Run: headless pygame with SDL's dummy video driver; simulated clock (each Clock.tick advances the game by its frame time, no real sleeping); random seed 0; keys injected as events and as key.get_pressed() state; mouse plan: one left click at the window centre at the start of phase 2, then a move to the lower-right quarter at the start of phase 3.
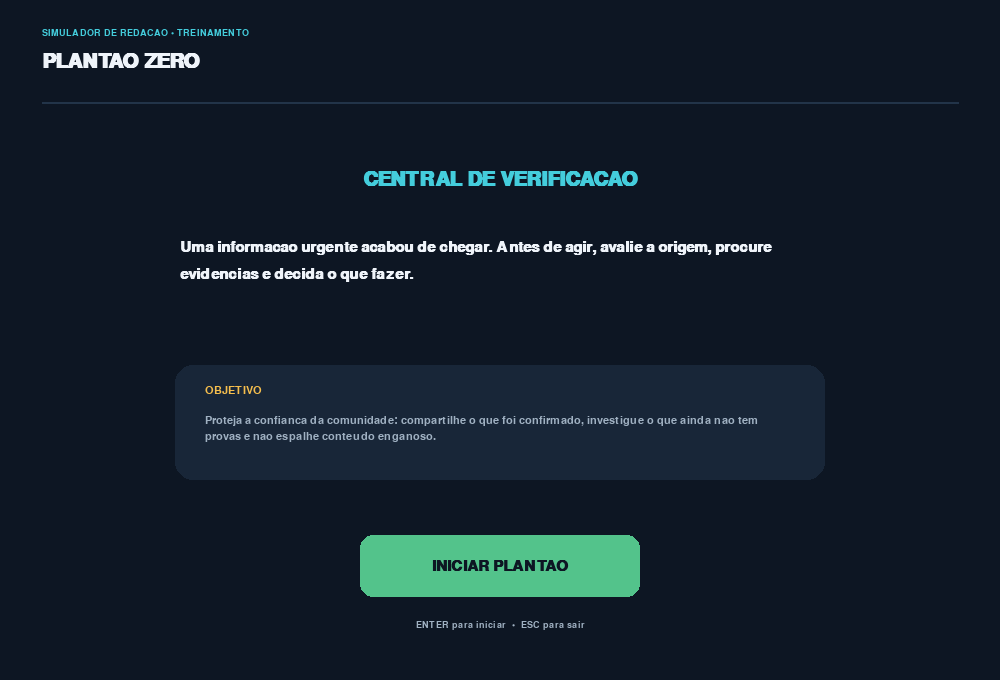
Frame 1 of 4 · flips 1–60 · no input
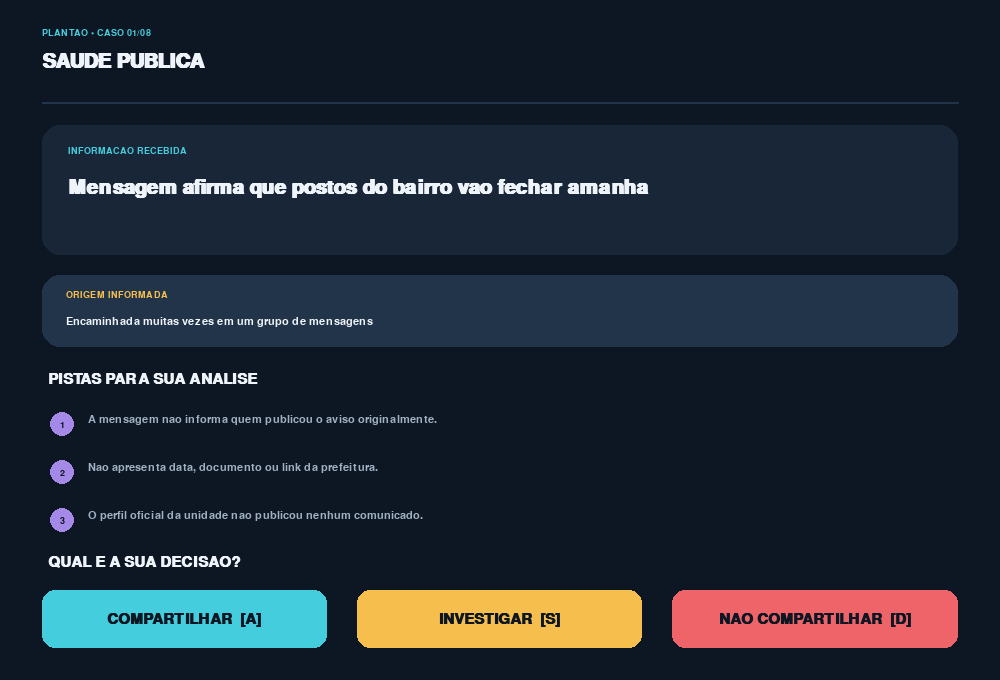
Frame 2 of 4 · flips 61–180 · clicked the window centre · tapped SPACE, RETURN · held RIGHT (→), D
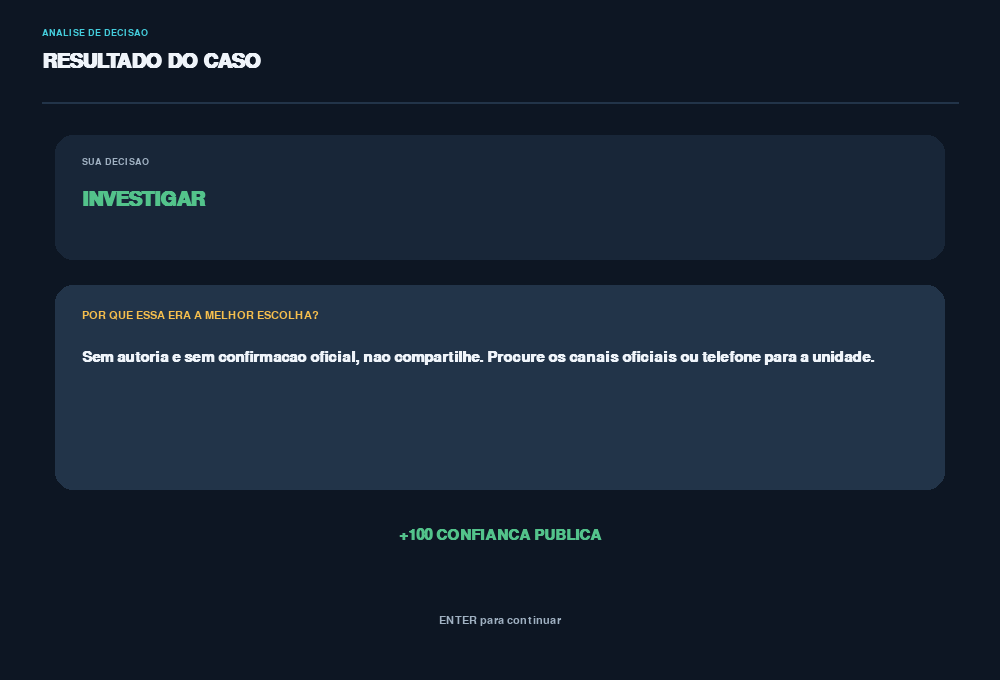
Frame 3 of 4 · flips 181–300 · moved the mouse to the lower-right quarter · held DOWN (↓), S
Frame 4 of 4 · flips 301–420 · held LEFT (←), A, UP (↑), W · screen unchanged from frame 3, image omitted

The pygame program that drew these frames:

import pygame
import sys

pygame.init()

WIDTH, HEIGHT = 1000, 680
screen = pygame.display.set_mode((WIDTH, HEIGHT))
pygame.display.set_caption("PLANTAO ZERO | Central de Verificacao")
clock = pygame.time.Clock()

FONT_XL = pygame.font.SysFont("arial", 48, bold=True)
FONT_LG = pygame.font.SysFont("arial", 30, bold=True)
FONT_MD = pygame.font.SysFont("arial", 22, bold=True)
FONT_SM = pygame.font.SysFont("arial", 17)
FONT_XS = pygame.font.SysFont("arial", 14)

BG = (13, 22, 35)
PANEL = (24, 38, 56)
PANEL_LIGHT = (34, 52, 73)
WHITE = (239, 244, 250)
MUTED = (160, 177, 194)
CYAN = (68, 205, 220)
GREEN = (83, 195, 139)
YELLOW = (245, 190, 77)
RED = (239, 100, 105)
PURPLE = (164, 137, 232)

# Casos ficticios criados para fins educativos. Nao representam noticias reais.
CASES = [
    {
        "tag": "SAUDE PUBLICA",
        "headline": "Mensagem afirma que postos do bairro vao fechar amanha",
        "origin": "Encaminhada muitas vezes em um grupo de mensagens",
        "clues": [
            "A mensagem nao informa quem publicou o aviso originalmente.",
            "Nao apresenta data, documento ou link da prefeitura.",
            "O perfil oficial da unidade nao publicou nenhum comunicado."
        ],
        "best": "INVESTIGAR",
        "why": "Sem autoria e sem confirmacao oficial, nao compartilhe. Procure os canais oficiais ou telefone para a unidade."
    },
    {
        "tag": "SERVICO PUBLICO",
        "headline": "Prefeitura anuncia mudanca no horario de coleta",
        "origin": "Pagina oficial da prefeitura, com data e comunicado",
        "clues": [
            "O aviso esta no dominio oficial do municipio.",
            "A publicacao informa bairros, datas e horarios.",
            "O mesmo comunicado aparece nos canais oficiais verificados."
        ],
        "best": "COMPARTILHAR",
        "why": "Ha autoria identificavel, informacao completa e confirmacao em canais oficiais. Compartilhe mantendo o contexto."
    },
    {
        "tag": "SEGURANCA",
        "headline": "Video mostra suposto acidente ocorrido hoje na avenida central",
        "origin": "Video curto sem legenda original",
        "clues": [
            "O video nao mostra placas ou pontos reconheciveis do local.",
            "Uma busca pela data revela que o mesmo video circulou ha dois anos.",
            "Nao ha registro atual que confirme a legenda."
        ],
        "best": "NAO COMPARTILHAR",
        "why": "O video antigo foi apresentado como se fosse atual. Nao compartilhe uma legenda enganosa; procure a origem antes de republicar."
    },
    {
        "tag": "EDUCACAO",
        "headline": "Escola informa alteracao no calendario de provas",
        "origin": "Imagem recortada enviada por um contato",
        "clues": [
            "O nome da escola aparece, mas nao ha assinatura ou data.",
            "A imagem esta cortada e nao mostra o restante do comunicado.",
            "A secretaria da escola ainda nao confirmou a mudanca."
        ],
        "best": "INVESTIGAR",
        "why": "A imagem pode ser verdadeira ou estar desatualizada. Confirme com a escola antes de agir ou repassar."
    },
    {
        "tag": "CONSUMO",
        "headline": "Loja oferece premio em dinheiro para quem clicar em um link",
        "origin": "Perfil desconhecido com endereco encurtado",
        "clues": [
            "O perfil imita o nome de uma marca conhecida.",
            "O link pede dados pessoais para liberar o premio.",
            "A promocao nao aparece no site oficial da empresa."
        ],
        "best": "NAO COMPARTILHAR",
        "why": "Ha sinais de golpe e coleta indevida de dados. Nao clique nem encaminhe; denuncie a mensagem na plataforma."
    },
    {
        "tag": "CLIMA",
        "headline": "Alerta de chuva forte para a regiao nesta tarde",
        "origin": "Defesa Civil municipal, publicado hoje",
        "clues": [
            "O alerta tem horario de emissao e area de abrangencia.",
            "A Defesa Civil confirma a informacao em seu canal oficial.",
            "A orientacao inclui medidas praticas de seguranca."
        ],
        "best": "COMPARTILHAR",
        "why": "Um alerta confirmado pode proteger pessoas. Compartilhe a orientacao completa e preserve a fonte e o horario."
    },
    {
        "tag": "TECNOLOGIA",
        "headline": "Aplicativo popular vai comecar a cobrar todos os usuarios amanha",
        "origin": "Postagem sem link para anuncio da empresa",
        "clues": [
            "O texto usa urgencia, mas nao cita uma fonte.",
            "Nao ha anuncio correspondente na central de ajuda do aplicativo.",
            "Uma mudanca desse tipo precisaria de comunicacao oficial aos usuarios."
        ],
        "best": "INVESTIGAR",
        "why": "Ausencia de fonte nao prova que a alegacao e falsa. Procure o comunicado oficial antes de concluir ou compartilhar."
    },
    {
        "tag": "COMUNIDADE",
        "headline": "Campanha de arrecadacao divulga local e horario de entrega",
        "origin": "Organizacao comunitaria identificada",
        "clues": [
            "A organizacao informa responsaveis e meios de contato.",
            "O endereco e o horario foram confirmados em mais de um canal da entidade.",
            "A publicacao explica como os itens arrecadados serao utilizados."
        ],
        "best": "COMPARTILHAR",
        "why": "A campanha tem responsaveis identificados e informacoes verificaveis. Compartilhe sem alterar os dados da organizacao."
    }
]

def draw_text(text, font, color, x, y, center=False):
    image = font.render(text, True, color)
    rect = image.get_rect()
    if center:
        rect.center = (x, y)
    else:
        rect.topleft = (x, y)
    screen.blit(image, rect)

def wrap(text, font, max_width):
    words = text.split()
    lines, current = [], ""
    for word in words:
        test = (current + " " + word).strip()
        if font.size(test)[0] <= max_width:
            current = test
        else:
            if current:
                lines.append(current)
            current = word
    if current:
        lines.append(current)
    return lines

def paragraph(text, font, color, x, y, max_width, line_gap=6):
    for line in wrap(text, font, max_width):
        draw_text(line, font, color, x, y)
        y += font.get_linesize() + line_gap
    return y

def panel(rect, color=PANEL, radius=18, border=None):
    pygame.draw.rect(screen, color, rect, border_radius=radius)
    if border:
        pygame.draw.rect(screen, border, rect, 2, border_radius=radius)

def button(rect, label, color, hotkey=None):
    panel(rect, color, 13)
    shown = label if not hotkey else f"{label}  [{hotkey}]"
    draw_text(shown, FONT_MD, BG, rect.centerx, rect.centery, True)

def header(kicker, title):
    draw_text(kicker, FONT_XS, CYAN, 42, 28)
    draw_text(title, FONT_LG, WHITE, 42, 52)
    pygame.draw.line(screen, PANEL_LIGHT, (42, 102), (958, 102), 2)

def intro():
    while True:
        screen.fill(BG)
        header("SIMULADOR DE REDACAO • TREINAMENTO", "PLANTAO ZERO")
        draw_text("CENTRAL DE VERIFICACAO", FONT_LG, CYAN, 500, 180, True)
        paragraph("Uma informacao urgente acabou de chegar. Antes de agir, avalie a origem, procure evidencias e decida o que fazer.",
                  FONT_MD, WHITE, 180, 240, 640, 10)
        panel((175, 365, 650, 115), PANEL)
        draw_text("OBJETIVO", FONT_SM, YELLOW, 205, 385)
        paragraph("Proteja a confianca da comunidade: compartilhe o que foi confirmado, investigue o que ainda nao tem provas e nao espalhe conteudo enganoso.",
                  FONT_SM, MUTED, 205, 415, 585, 4)
        button(pygame.Rect(360, 535, 280, 62), "INICIAR PLANTAO", GREEN)
        draw_text("ENTER para iniciar  •  ESC para sair", FONT_XS, MUTED, 500, 625, True)
        pygame.display.flip()
        for event in pygame.event.get():
            if event.type == pygame.QUIT:
                pygame.quit(); sys.exit()
            if event.type == pygame.KEYDOWN:
                if event.key == pygame.K_ESCAPE:
                    pygame.quit(); sys.exit()
                if event.key == pygame.K_RETURN:
                    return
            if event.type == pygame.MOUSEBUTTONDOWN and event.button == 1:
                if pygame.Rect(360, 535, 280, 62).collidepoint(event.pos):
                    return
        clock.tick(60)

def play_case(case, number, total):
    selected = None
    while selected is None:
        screen.fill(BG)
        header(f"PLANTAO • CASO {number:02d}/{total:02d}", case["tag"])
        panel((42, 125, 916, 130))
        draw_text("INFORMACAO RECEBIDA", FONT_XS, CYAN, 68, 146)
        paragraph(case["headline"], FONT_LG, WHITE, 68, 178, 850, 4)

        panel((42, 275, 916, 72), PANEL_LIGHT)
        draw_text("ORIGEM INFORMADA", FONT_XS, YELLOW, 66, 290)
        paragraph(case["origin"], FONT_SM, WHITE, 66, 316, 850, 2)

        draw_text("PISTAS PARA SUA ANALISE", FONT_MD, WHITE, 48, 372)
        y = 414
        for idx, clue in enumerate(case["clues"], 1):
            pygame.draw.circle(screen, PURPLE, (62, y + 10), 12)
            draw_text(str(idx), FONT_XS, BG, 62, y + 10, True)
            paragraph(clue, FONT_SM, MUTED, 88, y, 850, 2)
            y += 48

        draw_text("QUAL E A SUA DECISAO?", FONT_MD, WHITE, 48, 555)
        button(pygame.Rect(42, 590, 285, 58), "COMPARTILHAR", CYAN, "A")
        button(pygame.Rect(357, 590, 285, 58), "INVESTIGAR", YELLOW, "S")
        button(pygame.Rect(672, 590, 286, 58), "NAO COMPARTILHAR", RED, "D")
        pygame.display.flip()

        for event in pygame.event.get():
            if event.type == pygame.QUIT:
                pygame.quit(); sys.exit()
            if event.type == pygame.KEYDOWN:
                if event.key == pygame.K_ESCAPE:
                    return "SAIR"
                if event.key == pygame.K_a:
                    selected = "COMPARTILHAR"
                elif event.key == pygame.K_s:
                    selected = "INVESTIGAR"
                elif event.key == pygame.K_d:
                    selected = "NAO COMPARTILHAR"
            if event.type == pygame.MOUSEBUTTONDOWN and event.button == 1:
                if pygame.Rect(42, 590, 285, 58).collidepoint(event.pos):
                    selected = "COMPARTILHAR"
                elif pygame.Rect(357, 590, 285, 58).collidepoint(event.pos):
                    selected = "INVESTIGAR"
                elif pygame.Rect(672, 590, 286, 58).collidepoint(event.pos):
                    selected = "NAO COMPARTILHAR"
        clock.tick(60)
    return selected

def feedback(case, selected):
    correct = selected == case["best"]
    while True:
        screen.fill(BG)
        header("ANALISE DE DECISAO", "RESULTADO DO CASO")
        panel((55, 135, 890, 125), PANEL)
        draw_text("SUA DECISAO", FONT_XS, MUTED, 82, 157)
        draw_text(selected, FONT_LG, GREEN if correct else RED, 82, 190)
        panel((55, 285, 890, 205), PANEL_LIGHT)
        draw_text("POR QUE ESSA ERA A MELHOR ESCOLHA?", FONT_SM, YELLOW, 82, 310)
        paragraph(case["why"], FONT_MD, WHITE, 82, 350, 820, 10)
        if correct:
            draw_text("+100 CONFIANCA PUBLICA", FONT_MD, GREEN, 500, 535, True)
        else:
            draw_text("A confianca da comunidade foi afetada.", FONT_MD, RED, 500, 535, True)
        draw_text("ENTER para continuar", FONT_SM, MUTED, 500, 620, True)
        pygame.display.flip()
        for event in pygame.event.get():
            if event.type == pygame.QUIT:
                pygame.quit(); sys.exit()
            if event.type == pygame.KEYDOWN and event.key in (pygame.K_RETURN, pygame.K_ESCAPE):
                return correct
            if event.type == pygame.MOUSEBUTTONDOWN:
                return correct
        clock.tick(60)

def ending(score, total):
    while True:
        screen.fill(BG)
        header("PLANTAO ENCERRADO", "BALANCO DA REDACAO")
        panel((190, 155, 620, 250))
        draw_text(f"{score} / {total}", FONT_XL, CYAN, 500, 235, True)
        draw_text("DECISOES RESPONSAVEIS", FONT_MD, WHITE, 500, 295, True)
        if score == total:
            message = "Excelente! Voce protegeu a confianca da comunidade."
        elif score >= total // 2:
            message = "Bom trabalho. Continue verificando antes de compartilhar."
        else:
            message = "A pressa pode espalhar erros. Investigue as fontes."
        paragraph(message, FONT_MD, MUTED, 250, 355, 500, 6)
        panel((190, 445, 620, 95), PANEL_LIGHT)
        paragraph("Lembrete: ausencia de prova nao e prova de falsidade. Procure contexto, autoria, data e confirmacao independente.",
                  FONT_SM, WHITE, 220, 468, 560, 5)
        button(pygame.Rect(355, 570, 290, 58), "REINICIAR", GREEN)
        pygame.display.flip()
        for event in pygame.event.get():
            if event.type == pygame.QUIT:
                pygame.quit(); sys.exit()
            if event.type == pygame.KEYDOWN:
                if event.key == pygame.K_ESCAPE:
                    pygame.quit(); sys.exit()
                if event.key == pygame.K_RETURN:
                    return
            if event.type == pygame.MOUSEBUTTONDOWN and event.button == 1:
                if pygame.Rect(355, 570, 290, 58).collidepoint(event.pos):
                    return
        clock.tick(60)

def main():
    while True:
        intro()
        score = 0
        for index, case in enumerate(CASES, 1):
            decision = play_case(case, index, len(CASES))
            if decision == "SAIR":
                pygame.quit(); sys.exit()
            if feedback(case, decision):
                score += 1
        ending(score, len(CASES))

if __name__ == "__main__":
    main()
